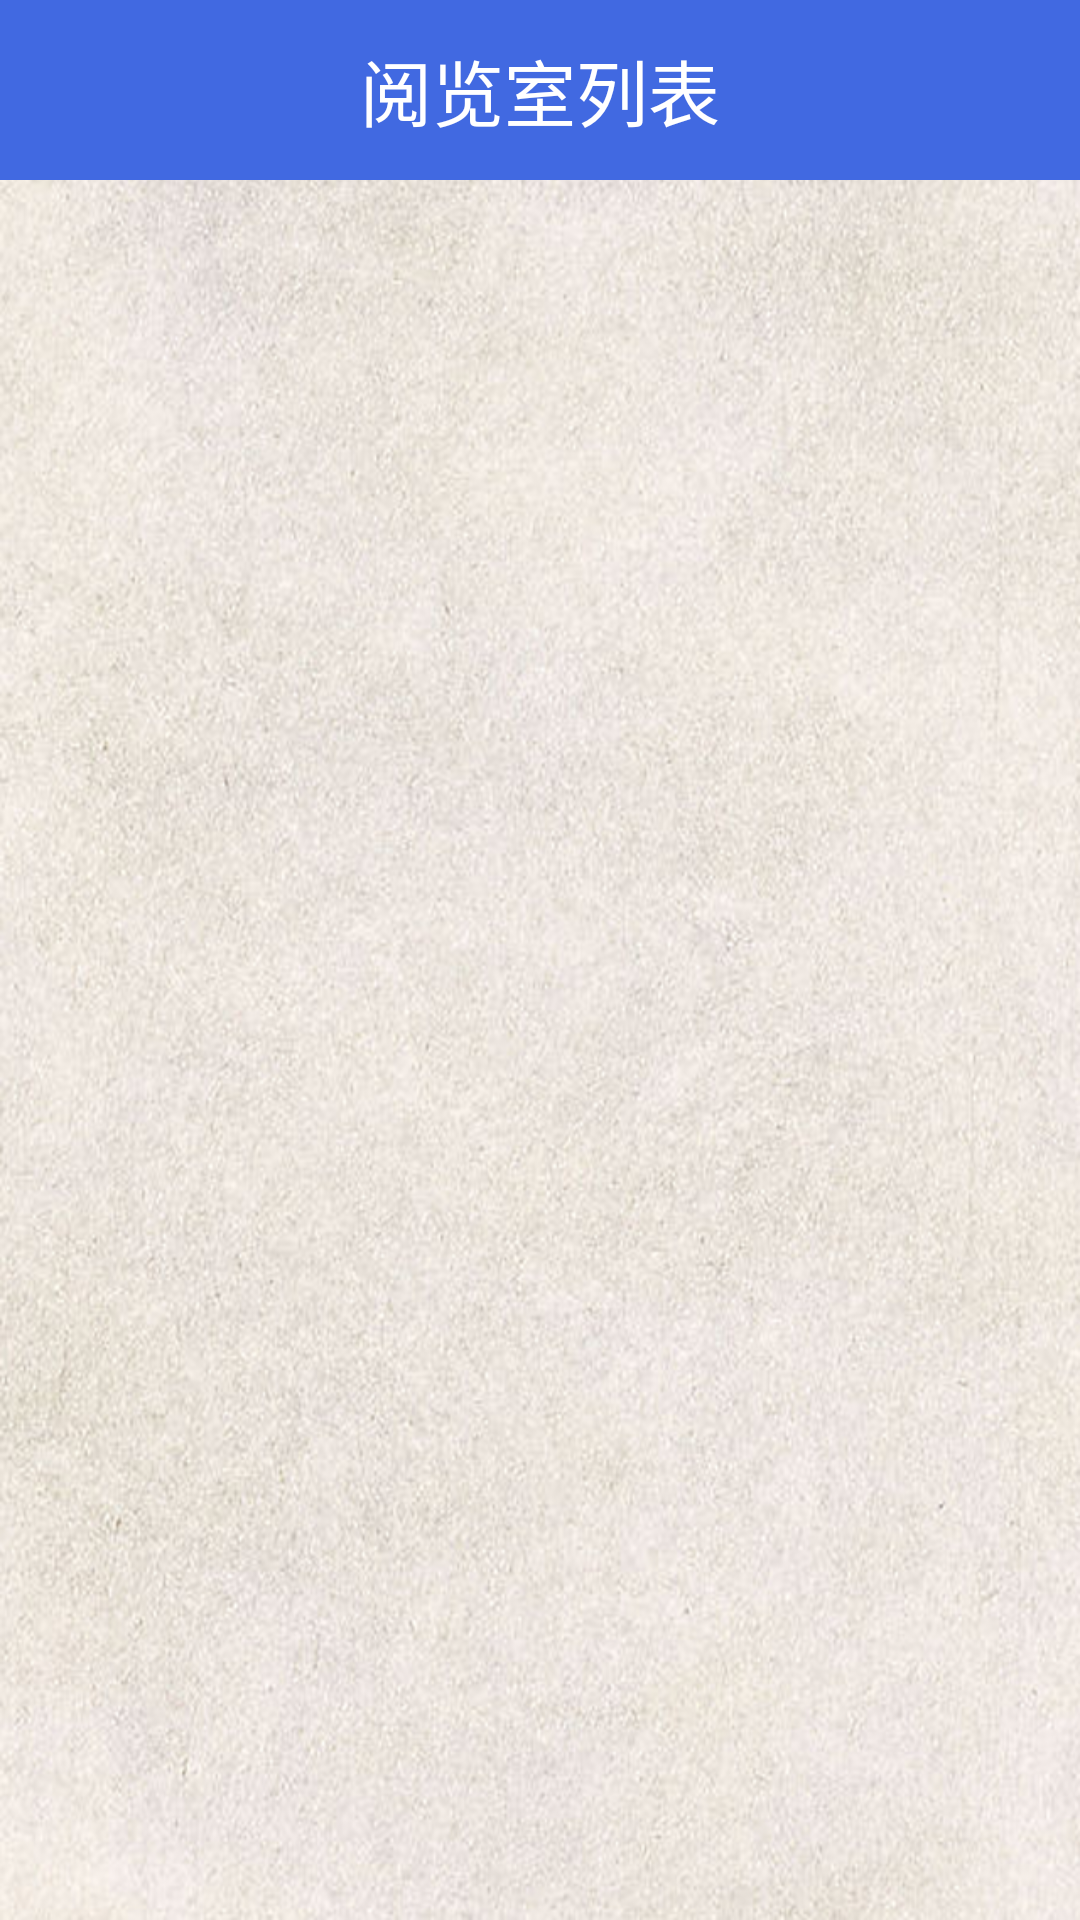

Reconstruct the res/layout file that produces this screen, plus the resources it refers to.
<!-- AndroidManifest.xml: application theme AppTheme -->
<!-- res/layout/activity_show_room.xml -->
<?xml version="1.0" encoding="utf-8"?>
<LinearLayout xmlns:android="http://schemas.android.com/apk/res/android"
    xmlns:tools="http://schemas.android.com/tools"
    android:layout_width="match_parent"
    android:layout_height="match_parent"
    android:orientation="vertical"
    android:background="@drawable/bg"
    tools:context=".activity.ShowRoomActivity">
    <LinearLayout
        android:id="@+id/layout_top"
        android:layout_width="fill_parent"
        android:layout_height="wrap_content"
        android:background="@color/colorTitleBar"
        android:orientation="vertical" >

        <FrameLayout
            android:layout_width="fill_parent"
            android:layout_height="60dp">

            <Button
                android:id="@+id/title_bar_menu"
                android:layout_width="28dp"
                android:layout_height="28dp"
                android:background="@drawable/titlebar_menu_selector"
                android:layout_gravity="left|center_vertical"
                android:layout_marginLeft="10dp"/>

            <TextView
                android:layout_width="wrap_content"
                android:layout_height="wrap_content"
                android:padding="7dp"
                android:text="阅览室列表"
                android:textSize="24sp"
                android:textColor="@color/white"
                android:layout_gravity="center"/>
        </FrameLayout>
    </LinearLayout>

    <ListView
        android:id="@+id/roomList"
        android:layout_width="wrap_content"
        android:layout_height="wrap_content">
    </ListView>
</LinearLayout>
<!-- resources referenced by this layout -->
<resources>
  <color name="colorTitleBar">#4169E1</color>
  <color name="white">#FFFFFF</color>
  <!-- drawable bg: png bitmap (drawable, 816165 bytes) -->
  <style name="AppTheme" parent="Theme.AppCompat.Light.NoActionBar">
          
          <item name="colorPrimary">@color/colorTitleBar</item>
          <item name="colorPrimaryDark">@color/colorPrimaryDark</item>
          <item name="colorAccent">@color/colorAccent</item>
      </style>
  <color name="colorPrimaryDark">#000000</color>
  <color name="colorAccent">#FF4081</color>
</resources>
